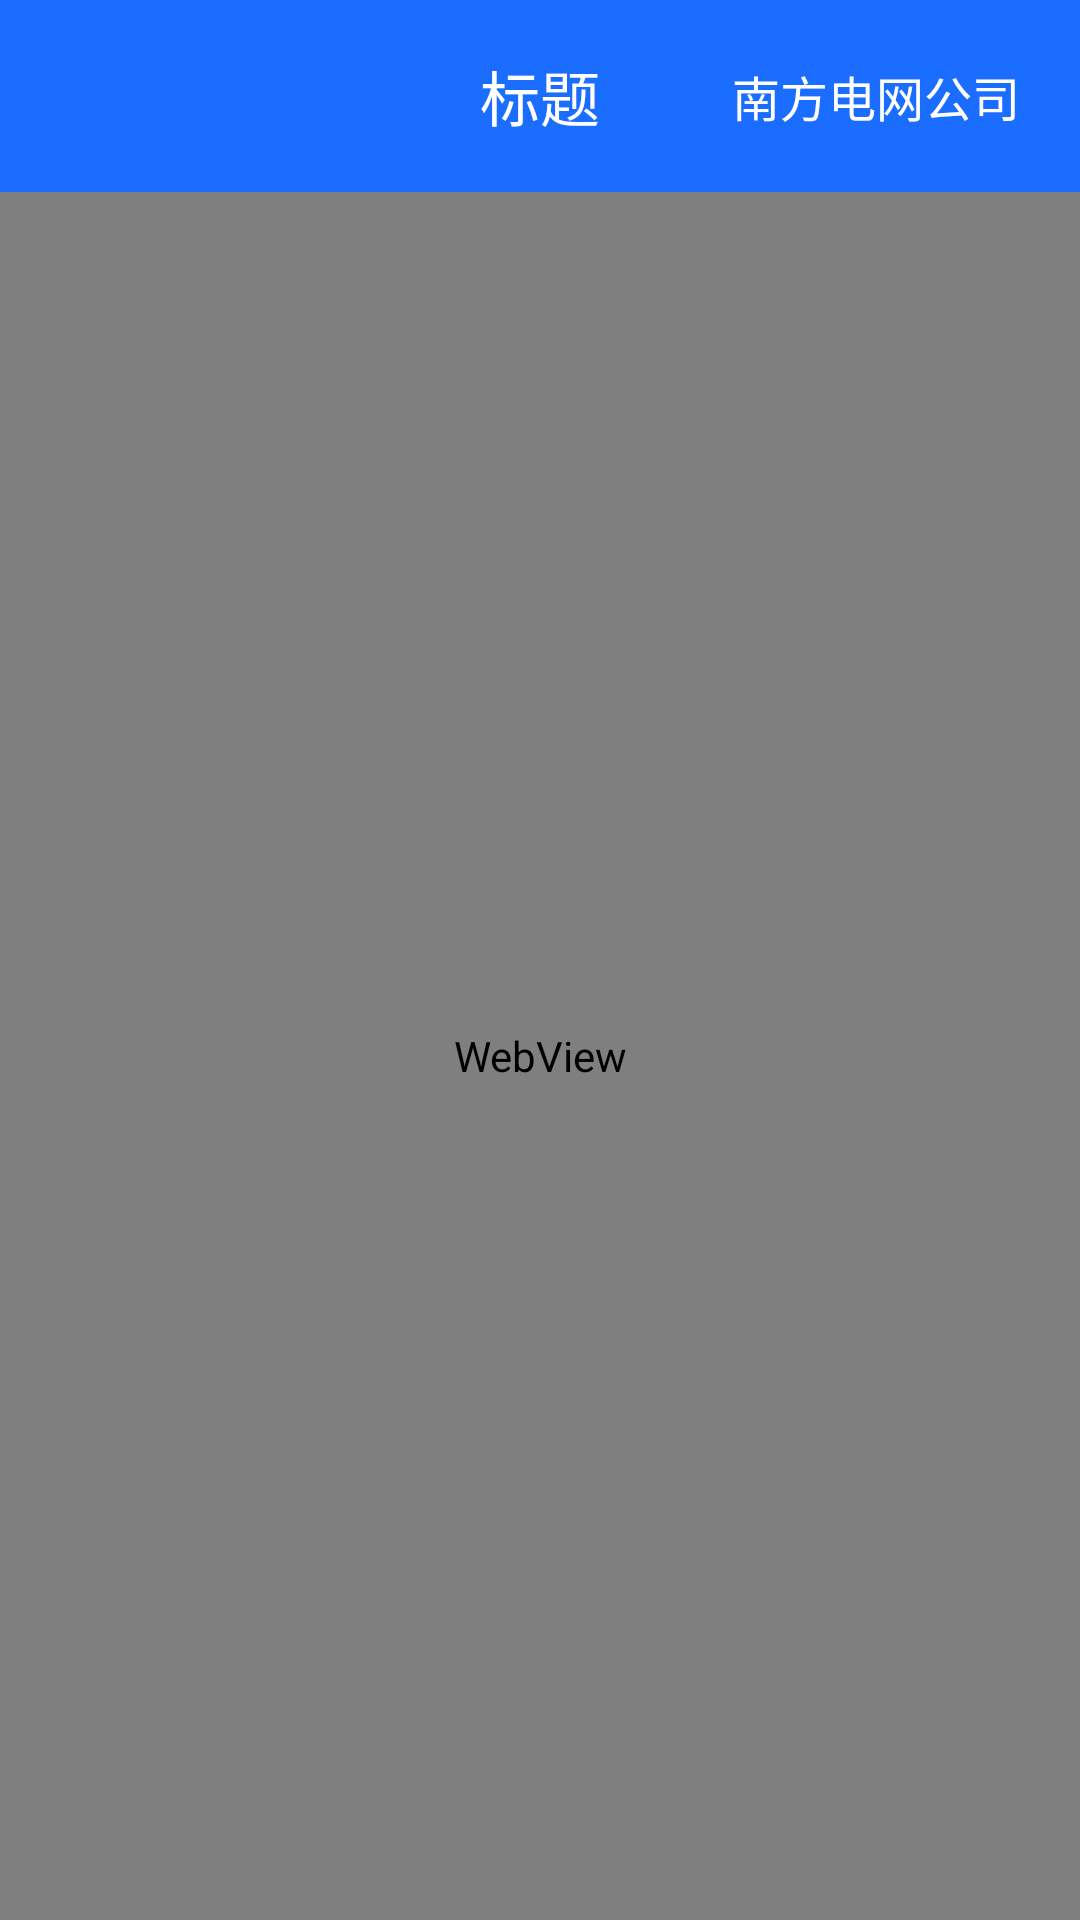

Here is an Android app screen rendered from its layout file. Give the layout XML and the strings, colors and styles it references.
<!-- AndroidManifest.xml: application theme AppTheme -->
<!-- res/layout/activity_webview.xml -->
<?xml version="1.0" encoding="utf-8"?>
<LinearLayout xmlns:android="http://schemas.android.com/apk/res/android"
    android:layout_width="match_parent"
    android:layout_height="match_parent"
    android:orientation="vertical"
    android:background="@android:color/white">

    <include layout="@layout/head_layout"/>

    <WebView
        android:id="@+id/webview"
        android:layout_width="match_parent"
        android:layout_height="match_parent">
    </WebView>

</LinearLayout>
<!-- res/layout/head_layout.xml (included above) -->
<?xml version="1.0" encoding="utf-8"?>
<LinearLayout xmlns:android="http://schemas.android.com/apk/res/android"
    android:layout_width="match_parent"
    android:layout_height="wrap_content">

    <RelativeLayout
        android:layout_width="match_parent"
        android:layout_height="64dp"
        android:background="@color/colorBlue">

        <ImageButton
            android:id="@+id/ib_back"
            android:layout_width="wrap_content"
            android:layout_height="wrap_content"
            android:layout_centerVertical="true"
            android:layout_marginLeft="10dp"
            android:background="@null"
            android:padding="10dp"
            android:src="@mipmap/icon_back" />

        <TextView
            android:id="@+id/tv_title"
            android:layout_width="wrap_content"
            android:layout_height="wrap_content"
            android:layout_centerInParent="true"
            android:text="标题"
            android:textColor="@color/white"
            android:textSize="20sp" />

        <TextView
            android:id="@+id/tv_add"
            android:layout_width="wrap_content"
            android:layout_height="wrap_content"
            android:layout_alignParentRight="true"
            android:layout_centerVertical="true"
            android:layout_marginRight="20dp"
            android:text="南方电网公司"
            android:textColor="@color/white"
            android:textSize="16sp" />


    </RelativeLayout>

</LinearLayout>
<!-- resources referenced by this layout -->
<resources>
  <color name="colorBlue">#1b6dff</color>
  <style name="AppTheme" parent="Theme.AppCompat.Light.DarkActionBar">
          
          <item name="colorPrimary">@color/colorPrimary</item>
          <item name="colorPrimaryDark">@color/colorPrimaryDark</item>
          <item name="colorAccent">@color/colorAccent</item>
      </style>
  <color name="colorPrimary">#008577</color>
  <color name="colorPrimaryDark">#00574B</color>
  <color name="colorAccent">#D81B60</color>
  <!-- not gathered from this repository: default colours our renderer supplied (Android Studio template values) -->
  <color name="white">#FFFFFFFF</color>
</resources>
